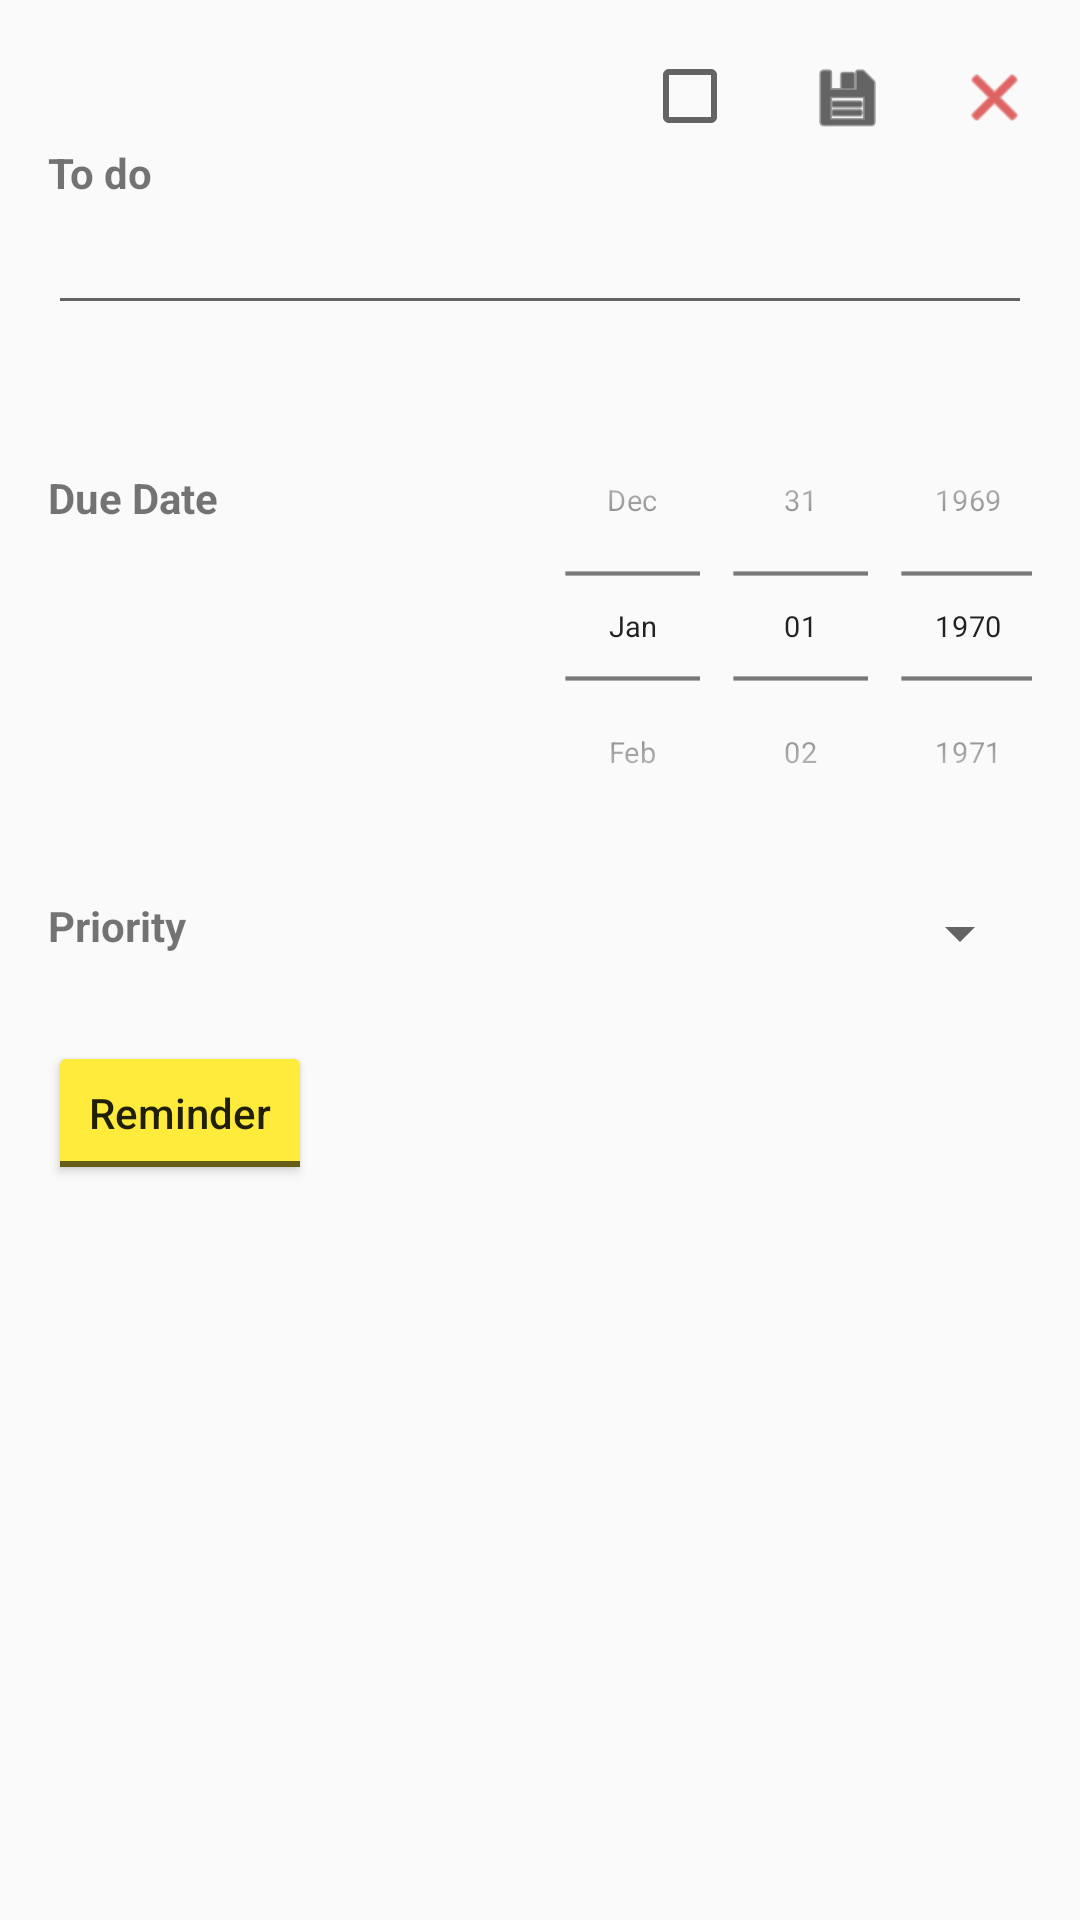

Here is an Android app screen rendered from its layout file. Give the layout XML and the strings, colors and styles it references.
<!-- AndroidManifest.xml: application theme AppTheme -->
<!-- res/layout/fragment_add_edit_item.xml -->
<?xml version="1.0" encoding="utf-8"?>
<LinearLayout xmlns:android="http://schemas.android.com/apk/res/android"
    android:layout_width="match_parent"
    android:layout_height="match_parent"
    android:orientation="vertical"
    android:paddingBottom="@dimen/activity_vertical_margin"
    android:paddingLeft="@dimen/activity_horizontal_margin"
    android:paddingRight="@dimen/activity_horizontal_margin"
    android:paddingTop="@dimen/activity_vertical_margin">

    <LinearLayout
        android:layout_width="match_parent"
        android:layout_height="wrap_content"
        android:gravity="right">

        <CheckBox
            android:id="@+id/checkbox_todo_completed"
            android:layout_width="wrap_content"
            android:layout_height="wrap_content" />

        <ImageView
            android:id="@+id/iv_icon_save"
            android:layout_width="25dp"
            android:layout_height="25dp"
            android:layout_marginLeft="@dimen/view_margin_left"
            android:layout_marginTop="4dp"
            android:src="@android:drawable/ic_menu_save"
            android:tint="@android:color/black" />

        <ImageView
            android:id="@+id/iv_icon_exit"
            android:layout_width="25dp"
            android:layout_height="25dp"
            android:layout_marginLeft="@dimen/view_margin_left"
            android:layout_marginTop="4dp"
            android:src="@android:drawable/ic_menu_close_clear_cancel"
            android:tint="@android:color/holo_red_dark" />

    </LinearLayout>


    <ScrollView xmlns:android="http://schemas.android.com/apk/res/android"
        android:layout_width="match_parent"
        android:layout_height="match_parent">

        <LinearLayout
            android:layout_width="match_parent"
            android:layout_height="wrap_content"
            android:orientation="vertical">

            <TextView
                android:id="@+id/tv_todo_desc"
                android:layout_width="wrap_content"
                android:layout_height="wrap_content"
                android:text="@string/tv_todo"
                android:textStyle="bold" />

            <EditText
                android:id="@+id/et_todo_desc"
                android:layout_width="match_parent"
                android:layout_height="wrap_content"
                android:imeOptions="actionDone"
                android:inputType="textMultiLine" />

            <LinearLayout
                android:layout_width="match_parent"
                android:layout_height="wrap_content"
                android:layout_marginTop="@dimen/view_margin_top"
                android:orientation="horizontal">

                <TextView
                    android:id="@+id/tv_todo_due_date"
                    android:layout_width="0dp"
                    android:layout_height="wrap_content"
                    android:layout_marginTop="@dimen/view_margin_top"
                    android:layout_weight="1"
                    android:text="@string/tv_due_date"
                    android:textStyle="bold" />

                <DatePicker
                    android:id="@+id/datepicker_todo_date"
                    android:layout_width="wrap_content"
                    android:layout_height="wrap_content"
                    android:layout_marginBottom="-40dp"
                    android:layout_marginRight="-50dp"
                    android:layout_marginTop="-30dp"
                    android:calendarViewShown="false"
                    android:datePickerMode="spinner"
                    android:scaleX="0.7"
                    android:scaleY="0.7" />
            </LinearLayout>

            <LinearLayout
                android:layout_width="match_parent"
                android:layout_height="wrap_content"
                android:layout_marginTop="@dimen/view_margin_top"
                android:orientation="horizontal">

                <TextView
                    android:id="@+id/tv_todo_priority"
                    android:layout_width="0dp"
                    android:layout_height="wrap_content"
                    android:layout_weight="1"
                    android:text="@string/tv_priority"
                    android:textStyle="bold" />

                <Spinner
                    android:id="@+id/spinner_todo_priority"
                    android:layout_width="wrap_content"
                    android:layout_height="wrap_content" />
            </LinearLayout>

            <LinearLayout
                android:layout_width="match_parent"
                android:layout_height="wrap_content"
                android:layout_marginTop="@dimen/view_margin_top"
                android:orientation="horizontal">

                <ToggleButton
                    android:id="@+id/tbtn_reminder"
                    android:layout_width="wrap_content"
                    android:layout_height="wrap_content"
                    android:textAllCaps="false"
                    android:textOff="@string/tb_reminder"
                    android:textOn="@string/tb_reminder" />

                <LinearLayout
                    android:id="@+id/ll_set_reminder"
                    android:layout_width="match_parent"
                    android:layout_height="wrap_content"
                    android:gravity="right"
                    android:orientation="horizontal"
                    android:visibility="invisible">

                    <EditText
                        android:id="@+id/et_todo_reminder_days"
                        android:layout_width="36dp"
                        android:layout_height="wrap_content"
                        android:imeOptions="actionDone"
                        android:inputType="number"
                        android:text="1"
                        android:textAlignment="center" />

                    <TextView
                        android:id="@+id/tv_todo_reminder_day_before"
                        android:layout_width="wrap_content"
                        android:layout_height="wrap_content"
                        android:text="@string/tv_reminder_day_before"
                        android:textStyle="bold" />
                </LinearLayout>

            </LinearLayout>


        </LinearLayout>
    </ScrollView>
</LinearLayout>
<!-- resources referenced by this layout -->
<resources>
  <dimen name="activity_horizontal_margin">16dp</dimen>
  <dimen name="activity_vertical_margin">16dp</dimen>
  <dimen name="view_margin_left">24dp</dimen>
  <dimen name="view_margin_top">24dp</dimen>
  <string name="tb_reminder">Reminder</string>
  <string name="tv_due_date">Due Date</string>
  <string name="tv_priority">Priority</string>
  <string name="tv_reminder_day_before">day(s) before</string>
  <string name="tv_todo">To do</string>
  <style name="AppTheme" parent="Theme.AppCompat.Light.DarkActionBar">
          
          <item name="colorPrimary">@color/colorPrimary</item>
          <item name="colorPrimaryDark">@color/colorPrimaryDark</item>
          <item name="colorAccent">@color/colorAccent</item>
          <item name="colorButtonNormal">@color/colorPrimary</item>
          <item name="titleTextColor">@color/colorAccent</item>
          <item name="android:dialogTheme">@style/AppDialogTheme</item>
      </style>
  <color name="colorPrimary">#FFEB3B</color>
  <color name="colorPrimaryDark">#FBC02D</color>
  <color name="colorAccent">#212121</color>
  <style name="AppDialogTheme" parent="Theme.AppCompat.Light.Dialog">
          <item name="android:windowNoTitle">true</item>
          <item name="android:windowFullscreen">true</item>
          <item name="android:windowIsFloating">true</item>
          <item name="android:windowCloseOnTouchOutside">true</item>
          <item name="colorAccent">@android:color/holo_blue_light</item>
      </style>
</resources>
